pico-8 play session: hold → + tap 🅾, after a click and taps of 🅾, ❎, 🅾+❎, 🅾 in the second before t = 0

[t = 1 s] hold → ~1s, tap 🅾 ~2×
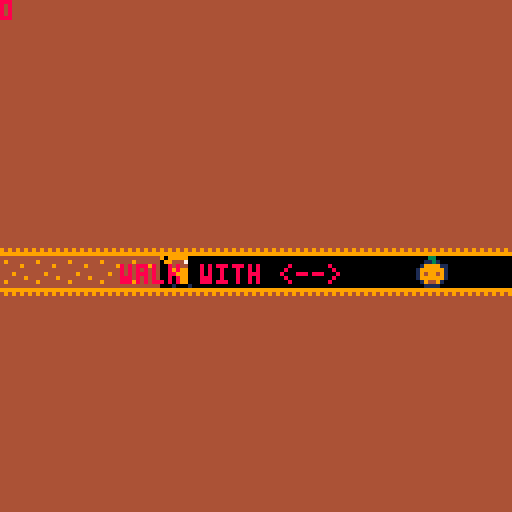
[t = 4 s] hold → ~4s, tap 🅾 ~7×
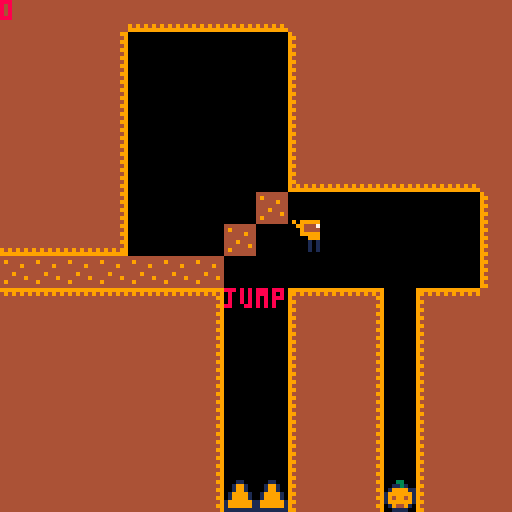
[t = 6 s] hold → ~6s, tap 🅾 ~10×
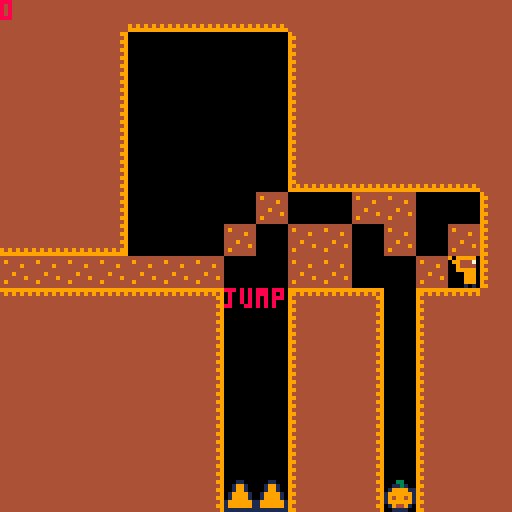

pico-8 cartridge
version 43
__lua__
function onDown(k, f)
  if btn(k) then
    f()
  end
end

function onClick(k, f)
  if btnp(k) then
    f()
  end
end

function collide(o, sd, f)
  local tx = flr(o.x / 8) + (sd.mapX * 16)
  local ty = flr(o.y / 8) + (sd.mapY * 16)
  local tw = flr((o.x + o.w * 8 - 1) / 8) + (sd.mapX * 16)
  local th = flr((o.y + o.h * 8 - 1) / 8) + (sd.mapY * 16)

  return fget(mget(tx, ty), f)
      or fget(mget(tw, ty), f)
      or fget(mget(tx, th), f)
      or fget(mget(tw, th), f)
end

function trail(o, sd)
	local tx = flr(o.x / 8) + (sd.mapX * 16)
  local ty = flr(o.y / 8) + (sd.mapY * 16)
  local tw = flr((o.x + o.w * 8 - 1) / 8) + (sd.mapX * 16)
  local th = flr((o.y + o.h * 8 - 1) / 8) + (sd.mapY * 16)

	local touching = (tx <= o.old.x and tw >= o.old.x and ty <= o.old.y and th >= o.old.y)

	if not touching then
		mset(o.old.x, o.old.y, 6)
		o.old.x = flr((o.x + (o.w / 2)) / 8) + (sd.mapX * 16)
		o.old.y = flr((o.y + (o.h / 2)) / 8) + (sd.mapY * 16)
	end
end

function delTrail()
	for x = 0, 15 do
		for y = 0, 15 do
			local tx = sd.mapX * 16 + x
      local ty = sd.mapY * 16 + y
			local m = mget(tx, ty)
			if m == 6 then
				mset(tx, ty, 0)
			end
		end
	end

	for c in all(coins or {}) do
    mset(c.tx, c.ty, c.tile)
  end
end

function coinDetection() 
	local coins = {}
	for x = 0, 15 do
		for y = 0, 15 do
			local tx = sd.mapX * 16 + x
      local ty = sd.mapY * 16 + y
			local f = fget(mget(tx, ty), 3)
			if f then
			add(coins, {
				x = x * 8,
				y = y * 8,
				f = 0
			})
			mset(tx, ty, 0)
			end
		end
	end
	return coins
end

function coinAnim(coins)
	local frames = {
	2,2,2,2,2, 	2,2,2,2,2, 	
	3,3,3,3,3,	3,3,3,3,3,
	4,4,4,4,4,	4,4,4,4,4,
	5,5,5,5,5,	5,5,5,5,5,	
	}
	for c in all(coins) do
		local s = frames[(c.f % #frames) + 1] 
		spr(s, c.x, c.y, 1, 1, false, false)
		c.f += 1
	end
end

function coinUpdate(coins, plr)
  for c in all(coins) do
    if plr.x < c.x + 8 and
       plr.x + (plr.w * 8) > c.x and
       plr.y < c.y + 8 and
       plr.y + (plr.h * 8) > c.y then
      
      sceneManager.score += 1
      del(coins, c)
    end
  end
end
-->8
sceneManager = {
	score = 0,

	l1 = {
		init = function()
			sd = {
  			mapX = 0,
  			mapY = 0,
				next = "l2"
			}

			plr = {
				spr = 17,
				grounded = false,

				old = {
					x = 0, y = 64  
				},

				x = 0, y = 64,
				w = 1, h = 1,
				dx = 0, dy = 0,
				ax = 0.5, ay = 4,
				mdx = 2.5, mdy = 4,
				fx = false, fy = false,

				animState = "idle",
				animIndex = 1,

				anims = {
					idle = {
						sprs = { 17, 17, 17, 17, 17, 17, 17, 17, 17, 17, 17, 17, 
										 18, 18, 18, 18, 18, 18, 18, 18, 18, 18, 18, 18,  }
					},
					walk = {
						sprs = { 19, 19, 19, 19, 19, 19, 
										 20, 20, 20, 20, 20, 20 }
					},
					jumpUp = {
						sprs = { 21 }
					},
					jumpDown = {
						sprs = { 22 }
					}
				}
			}
			
			glb = {
				gr = 0.5,
				fr = 0.75
			}
			delTrail()
			coins = coinDetection()

 end,
		update = function()
			playerUpdate()
		end,
		
		draw = function() 
			levelDraw()
			print("walk with <-->", 30, 66, 8)
		end,
	},
	l2 = {
		init = function()
			sd = {
  			mapX = 1,
  			mapY = 0,
				next = "last"
			}

			plr = {
				spr = 17,
				grounded = false,

				old = {
					x = 16, y = 64  
				},

				x = 0, y = 64,
				w = 1, h = 1,
				dx = 0, dy = 0,
				ax = 0.5, ay = 4,
				mdx = 2.5, mdy = 4,
				fx = false, fy = false,

				animState = "idle",
				animIndex = 1,

				anims = {
					idle = {
						sprs = { 17, 17, 17, 17, 17, 17, 17, 17, 17, 17, 17, 17, 
										 18, 18, 18, 18, 18, 18, 18, 18, 18, 18, 18, 18,  }
					},
					walk = {
						sprs = { 19, 19, 19, 19, 19, 19, 
										 20, 20, 20, 20, 20, 20 }
					},
					jumpUp = {
						sprs = { 21 }
					},
					jumpDown = {
						sprs = { 22 }
					}
				}
			}
			
			glb = {
				gr = 0.5,
				fr = 0.75
			}
			delTrail()
			coins = coinDetection()
 		end,
		update = function()
			playerUpdate()
		end,
		
		draw = function() 
			levelDraw()
			print("jump", 56, 72, 8)
		end,
	},

	last = {
		init = function() end,
		update = function() end,
		draw = function() 
			cls(4)
			print("thank you for playing.", 20, 64, 9)
		end
	},

	cur = "l1"
}

-->8
function playerUpdate()
			onClick(4, function ()
				if plr.grounded then 
					plr.dy -= plr.ay
					plr.grounded = false
				end
			end)

			local tb = 0
      local bb = 128 - (plr.h * 8)

			plr.dy += glb.gr

			plr.dy = mid(-plr.mdy, plr.dy, plr.mdy)
			plr.y += plr.dy
			plr.y = mid(tb, plr.y, bb)

			if collide(plr, sd, 1) then
				plr.y -= plr.dy
				plr.dy = 0
				plr.grounded = true
			end
			
			onDown(1, function() 
				plr.dx += plr.ax
			end)

			onDown(0, function()
				plr.dx -= plr.ax
			end)

			if not btn(0) or not btn(1) then
				plr.dx *= glb.fr
			end

			local lb = 0
      local rb = 128 - (plr.w * 8)

			plr.dx = mid(-plr.mdx, plr.dx, plr.mdx)
			plr.x += plr.dx
			plr.x = mid(lb, plr.x, rb)

			if collide(plr, sd, 0) then
				plr.x -= plr.dx
				plr.dx = 0
			end

			if btn(0) or btn(1) then
				plr.animState = "walk"
			else
				plr.animState = "idle"
			end

			if plr.dx < 0 then
				plr.fx = true
			end

			if plr.dx > 0 then
				plr.fx = false
			end

			if not plr.grounded then
				if plr.dy > 0 then
					plr.animState = "jumpUp"
				else 
					plr.animState = "jumpDown"
				end
			end

			local state = plr.anims[plr.animState]
			plr.animIndex = (plr.animIndex % #state.sprs) + 1
			plr.spr = state.sprs[plr.animIndex]

			trail(plr, sd)
			coinUpdate(coins, plr)

			if collide(plr, sd, 2) then
				sceneManager.cur = sd.next
				sceneManager[sceneManager.cur].init()
			end

			if collide(plr, sd, 4) then
				sceneManager[sceneManager.cur].init()
			end
end

function levelDraw()
			cls(0)
			map(sd.mapX * 16,sd.mapY * 16)
			coinAnim(coins)
			spr(plr.spr, plr.x, plr.y, plr.w, plr.h, plr.fx, plr.fy)
			print(sceneManager.score)
end
-->8
function _init()
	sceneManager[sceneManager.cur].init()
end

function _update()
	sceneManager[sceneManager.cur].update()
end

function _draw()
	sceneManager[sceneManager.cur].draw()
end
__gfx__
00000000000330000000000000000000000000000000000044444444000000000000000000000000000000000000000000000000000000000000000000000000
00000000001131000000000000000000000000000000000049444444000000000000000000000000000000000000000000000000000000000000000000000000
00000000019999110000000000000000000000000000000044444944000000000000000000000000000000000000000000000000000000000000000000000000
00000000199999910000000000000000000000000000000044444444000000000000000000000000000000000000000000000000000000000000000000000000
00000000194994910000000000000000000000000000000044494444000000000000000000000000000000000000000000000000000000000000000000000000
00000000199999910000000000000000000000000000000044444494000000000000000000000000000000000000000000000000000000000000000000000000
00000000019449100000000000000000000000000000000049444444000000000000000000000000000000000000000000000000000000000000000000000000
00000000001111000000000000000000000000000000000044444444000000000000000000000000000000000000000000000000000000000000000000000000
00011000909999909099999090999990909999909099999000000000000000000000000000000000000000000000000000000000000000000000000000000000
00199100099747900997479009944470099444700994447000000000000000000000000000000000000000000000000000000000000000000000000000000000
00199100009444900094449000944440009444400094444090999990000000000000000000000000000000000000000000000000000000000000000000000000
01999910009999900099999000999990009999900099999009944470000000000000000000000000000000000000000000000000000000000000000000000000
01999910000999000009990000009990000099900000999000944440000000000000000000000000000000000000000000000000000000000000000000000000
19999991000999000009990000009990000099900000101000999990000000000000000000000000000000000000000000000000000000000000000000000000
19999991001000100009990000009990000099900000101000009990000000000000000000000000000000000000000000000000000000000000000000000000
11111111001000100010001000010001000010100000101000001010000000000000000000000000000000000000000000000000000000000000000000000000
00000000000000000000000000000000000000000000000000000000000000000000000000000000000000000000000000000000000000000000000000000000
00000000000000000000000000000000000000000000000000000000000000000000000000000000000000000000000000000000000000000000000000000000
00000000000000000000000000000000000000000000000000000000000000000000000000000000000000000000000000000000000000000000000000000000
00000000000000000000000000000000000000000000000000000000000000000000000000000000000000000000000000000000000000000000000000000000
00000000000000000000000000000000000000000000000000000000000000000000000000000000000000000000000000000000000000000000000000000000
00000000000000000000000000000000000000000000000000000000000000000000000000000000000000000000000000000000000000000000000000000000
00000000000000000000000000000000000000000000000000000000000000000000000000000000000000000000000000000000000000000000000000000000
00000000000000000000000000000000000000000000000000000000000000000000000000000000000000000000000000000000000000000000000000000000
00000000000000000000000000000000000000000000000000000000000000000000000000000000000000000000000000000000000000000000000000000000
00000000000000000000000000000000000000000000000000000000000000000000000000000000000000000000000000000000000000000000000000000000
00000000000000000000000000000000000000000000000000000000000000000000000000000000000000000000000000000000000000000000000000000000
00000000000000000000000000000000000000000000000000000000000000000000000000000000000000000000000000000000000000000000000000000000
00000000000000000000000000000000000000000000000000000000000000000000000000000000000000000000000000000000000000000000000000000000
00000000000000000000000000000000000000000000000000000000000000000000000000000000000000000000000000000000000000000000000000000000
00000000000000000000000000000000000000000000000000000000000000000000000000000000000000000000000000000000000000000000000000000000
00000000000000000000000000000000000000000000000000000000000000000000000000000000000000000000000000000000000000000000000000000000
99999999999999999999999900000000000000000000000000000000000000000000000000000000000000000000000000000000000000000000000000000000
99494949494949494949494900000000000000000000000000000000000000000000000000000000000000000000000000000000000000000000000000000000
94444444444444444444449900000000000000000000000000000000000000000000000000000000000000000000000000000000000000000000000000000000
99444444444444444444444900000000000000000000000000000000000000000000000000000000000000000000000000000000000000000000000000000000
94444444444444444444449900000000000000000000000000000000000000000000000000000000000000000000000000000000000000000000000000000000
99444444444444444444444900000000000000000000000000000000000000000000000000000000000000000000000000000000000000000000000000000000
94444444444444444444449900000000000000000000000000000000000000000000000000000000000000000000000000000000000000000000000000000000
99444444444444444444444900000000000000000000000000000000000000000000000000000000000000000000000000000000000000000000000000000000
94444444444444444444449900000000000000000000000000000000000000000000000000000000000000000000000000000000000000000000000000000000
99444444444444444444444900000000000000000000000000000000000000000000000000000000000000000000000000000000000000000000000000000000
94444444444444444444449900000000000000000000000000000000000000000000000000000000000000000000000000000000000000000000000000000000
99444444444444444444444900000000000000000000000000000000000000000000000000000000000000000000000000000000000000000000000000000000
94444444444444444444449900000000000000000000000000000000000000000000000000000000000000000000000000000000000000000000000000000000
99444444444444444444444900000000000000000000000000000000000000000000000000000000000000000000000000000000000000000000000000000000
94444444444444444444449900000000000000000000000000000000000000000000000000000000000000000000000000000000000000000000000000000000
99444444444444444444444900000000000000000000000000000000000000000000000000000000000000000000000000000000000000000000000000000000
94444444444444444444449900000000000000000000000000000000000000000000000000000000000000000000000000000000000000000000000000000000
99444444444444444444444900000000000000000000000000000000000000000000000000000000000000000000000000000000000000000000000000000000
94444444444444444444449900000000000000000000000000000000000000000000000000000000000000000000000000000000000000000000000000000000
99444444444444444444444900000000000000000000000000000000000000000000000000000000000000000000000000000000000000000000000000000000
94444444444444444444449900000000000000000000000000000000000000000000000000000000000000000000000000000000000000000000000000000000
99444444444444444444444900000000000000000000000000000000000000000000000000000000000000000000000000000000000000000000000000000000
94949494949494949494949900000000000000000000000000000000000000000000000000000000000000000000000000000000000000000000000000000000
99999999999999999999999900000000000000000000000000000000000000000000000000000000000000000000000000000000000000000000000000000000
__gff__
0004000000000300000000000000000010000000000000000000000000000000000000000000000000000000000000000000000000000000000000000000000003030300000000000000000000000000010101000000000000000000000000000303030000000000000000000000000000000000000000000000000000000000
0000000000000000000000000000000000000000000000000000000000000000000000000000000000000000000000000000000000000000000000000000000000000000000000000000000000000000000000000000000000000000000000000000000000000000000000000000000000000000000000000000000000000000
__map__
5151515151515151515151515151515151515151616161616151515151515151000000000000000000000000000000000000000000000000000000000000000000000000000000000000000000000000000000000000000000000000000000000000000000000000000000000000000000000000000000000000000000000000
5151515151515151515151515151515151515152000000000050515151515151000000000000000000000000000000000000000000000000000000000000000000000000000000000000000000000000000000000000000000000000000000000000000000000000000000000000000000000000000000000000000000000000
5151515151515151515151515151515151515152020000000050515151515151000000000000000000000000000000000000000000000000000000000000000000000000000000000000000000000000000000000000000000000000000000000000000000000000000000000000000000000000000000000000000000000000
5151515151515151515151515151515151515152000000000050515151515151000000000000000000000000000000000000000000000000000000000000000000000000000000000000000000000000000000000000000000000000000000000000000000000000000000000000000000000000000000000000000000000000
5151515151515151515151515151515151515152000000000050515151515151000000000000000000000000000000000000000000000000000000000000000000000000000000000000000000000000000000000000000000000000000000000000000000000000000000000000000000000000000000000000000000000000
5151515151515151515151515151515151515152000000000060616161616151000000000000000000000000000000000000000000000000000000000000000000000000000000000000000000000000000000000000000000000000000000000000000000000000000000000000000000000000000000000000000000000000
5151515151515151515151515151515151515152000000000000000000000050000000000000000000000000000000000000000000000000000000000000000000000000000000000000000000000000000000000000000000000000000000000000000000000000000000000000000000000000000000000000000000000000
6161616161616161616161616161616161616162000000000000000000000050000000000000000000000000000000000000000000000000000000000000000000000000000000000000000000000000000000000000000000000000000000000000000000000000000000000000000000000000000000000000000000000000
0000000000000000000000000001000000000000000000000000000000000250000000000000000000000000000000000000000000000000000000000000000000000000000000000000000000000000000000000000000000000000000000000000000000000000000000000000000000000000000000000000000000000000
4141414141414141414141414141414141414141414142000040414200404151000000000000000000000000000000000000000000000000000000000000000000000000000000000000000000000000000000000000000000000000000000000000000000000000000000000000000000000000000000000000000000000000
5151515151515151515151515151515151515151515152000050515200505151000000000000000000000000000000000000000000000000000000000000000000000000000000000000000000000000000000000000000000000000000000000000000000000000000000000000000000000000000000000000000000000000
5151515151515151515151515151515151515151515152000050515200505151000000000000000000000000000000000000000000000000000000000000000000000000000000000000000000000000000000000000000000000000000000000000000000000000000000000000000000000000000000000000000000000000
5151515151515151515151515151515151515151515152000050515200505151000000000000000000000000000000000000000000000000000000000000000000000000000000000000000000000000000000000000000000000000000000000000000000000000000000000000000000000000000000000000000000000000
5151515151515151515151515151515151515151515152000050515200505151000000000000000000000000000000000000000000000000000000000000000000000000000000000000000000000000000000000000000000000000000000000000000000000000000000000000000000000000000000000000000000000000
5151515151515151515151515151515151515151515152000050515200505151000000000000000000000000000000000000000000000000000000000000000000000000000000000000000000000000000000000000000000000000000000000000000000000000000000000000000000000000000000000000000000000000
5151515151515151515151515151515151515151515152101050515201505151000000000000000000000000000000000000000000000000000000000000000000000000000000000000000000000000000000000000000000000000000000000000000000000000000000000000000000000000000000000000000000000000
0000000000000000000000000000000051616161616162414160616200606151000000000000000000000000000000000000000000000000000000000000000000000000000000000000000000000000000000000000000000000000000000000000000000000000000000000000000000000000000000000000000000000000
0000000000000000000000000000000052000000000000000000000000000050000000000000000000000000000000000000000000000000000000000000000000000000000000000000000000000000000000000000000000000000000000000000000000000000000000000000000000000000000000000000000000000000
0000000000000000000000000000000052000000000000000000000000000050000000000000000000000000000000000000000000000000000000000000000000000000000000000000000000000000000000000000000000000000000000000000000000000000000000000000000000000000000000000000000000000000
0000000000000000000000000000000052000000000000000000000000000050000000000000000000000000000000000000000000000000000000000000000000000000000000000000000000000000000000000000000000000000000000000000000000000000000000000000000000000000000000000000000000000000
0000000000000000000000000000000052000000000000000000000000000050000000000000000000000000000000000000000000000000000000000000000000000000000000000000000000000000000000000000000000000000000000000000000000000000000000000000000000000000000000000000000000000000
0000000000000000000000000000000052000000000000000000000000000050000000000000000000000000000000000000000000000000000000000000000000000000000000000000000000000000000000000000000000000000000000000000000000000000000000000000000000000000000000000000000000000000
0000000000000000000000000000000052000000000000000000000000000050000000000000000000000000000000000000000000000000000000000000000000000000000000000000000000000000000000000000000000000000000000000000000000000000000000000000000000000000000000000000000000000000
0000000000000000000000000000000052000000000000000000000000000050000000000000000000000000000000000000000000000000000000000000000000000000000000000000000000000000000000000000000000000000000000000000000000000000000000000000000000000000000000000000000000000000
0000000000000000000000000000000052000000000000000000000000000050000000000000000000000000000000000000000000000000000000000000000000000000000000000000000000000000000000000000000000000000000000000000000000000000000000000000000000000000000000000000000000000000
0000000000000000000000000000000052000000000000000000000000000050000000000000000000000000000000000000000000000000000000000000000000000000000000000000000000000000000000000000000000000000000000000000000000000000000000000000000000000000000000000000000000000000
0000000000000000000000000000000052000000000000000000000000000050000000000000000000000000000000000000000000000000000000000000000000000000000000000000000000000000000000000000000000000000000000000000000000000000000000000000000000000000000000000000000000000000
0000000000000000000000000000000052000000000000000000000000000050000000000000000000000000000000000000000000000000000000000000000000000000000000000000000000000000000000000000000000000000000000000000000000000000000000000000000000000000000000000000000000000000
0000000000000000000000000000000052000000000000000000000000000050000000000000000000000000000000000000000000000000000000000000000000000000000000000000000000000000000000000000000000000000000000000000000000000000000000000000000000000000000000000000000000000000
0000000000000000000000000000000052000000000000000000000000000050000000000000000000000000000000000000000000000000000000000000000000000000000000000000000000000000000000000000000000000000000000000000000000000000000000000000000000000000000000000000000000000000
0000000000000000000000000000000052000000000000000000000000000050000000000000000000000000000000000000000000000000000000000000000000000000000000000000000000000000000000000000000000000000000000000000000000000000000000000000000000000000000000000000000000000000
0000000000000000000000000000000051414141414141414141414141414151000000000000000000000000000000000000000000000000000000000000000000000000000000000000000000000000000000000000000000000000000000000000000000000000000000000000000000000000000000000000000000000000
